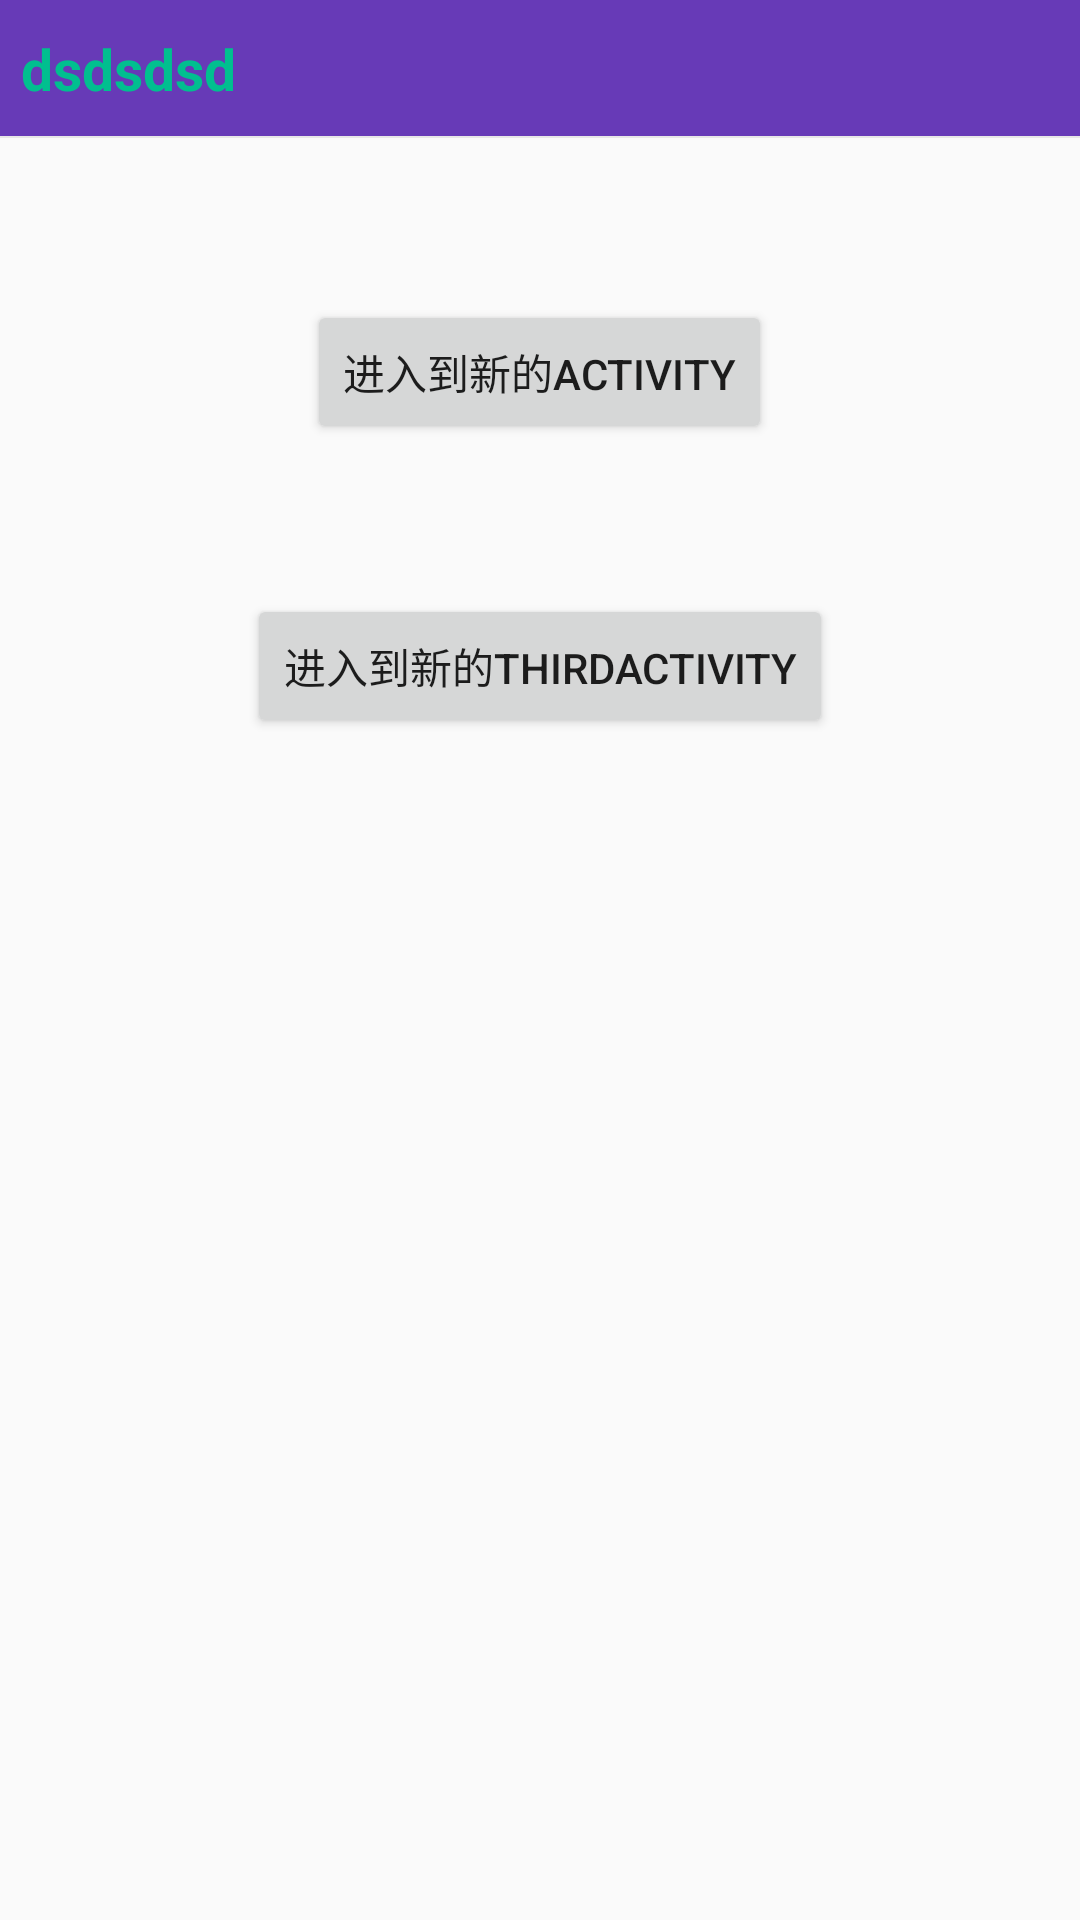

The Android layout XML behind this screen, and the referenced resources:
<!-- AndroidManifest.xml: application theme AppTheme -->
<!-- res/layout/activity_other.xml -->
<?xml version="1.0" encoding="utf-8"?>
<RelativeLayout
    xmlns:android="http://schemas.android.com/apk/res/android"
    android:layout_width="match_parent"
    android:layout_height="match_parent">

    <include layout="@layout/common_title_header"/>

    <Button
        android:id="@+id/btn"
        android:layout_width="wrap_content"
        android:layout_height="wrap_content"
        android:layout_centerHorizontal="true"
        android:layout_marginTop="100dp"
        android:text="进入到新的activity"/>

    <Button
        android:id="@+id/btn1"
        android:layout_width="wrap_content"
        android:layout_height="wrap_content"
        android:layout_below="@+id/btn"
        android:layout_centerHorizontal="true"
        android:layout_marginTop="50dp"
        android:text="进入到新的ThirdActivity"/>
</RelativeLayout>
<!-- res/layout/common_title_header.xml (included above) -->
<?xml version="1.0" encoding="utf-8"?>
<RelativeLayout
    xmlns:android="http://schemas.android.com/apk/res/android"
    android:id="@+id/layout_header_1"
    android:layout_width="match_parent"
    android:layout_height="46dp"
    android:background="@color/DeepPurple">

    

    <ImageView
        android:id="@+id/ivTitleBtnLeft"
        android:layout_width="wrap_content"
        android:layout_height="wrap_content"
        android:src="@mipmap/commen_bac_btn"
        />

    <TextView
        android:id="@+id/ivTitleName"
        android:layout_width="wrap_content"
        android:layout_height="wrap_content"
        android:textStyle="bold"
        android:layout_centerVertical="true"
        android:layout_marginLeft="7dp"
        android:layout_toRightOf="@+id/ivTitleBtnLeft"
        android:text="dsdsdsd"
        android:textColor="@color/hot_gree_cor"
        android:textSize="19sp"/>

    <TextView
        android:layout_width="match_parent"
        android:layout_height="0.7dp"
        android:layout_alignParentBottom="true"
        android:background="@color/hot_line2_cor"/>

</RelativeLayout>
<!-- resources referenced by this layout -->
<resources>
  <color name="DeepPurple">#673AB7</color>
  <color name="hot_gree_cor">#01BF8F</color>
  <color name="hot_line2_cor">#E7E7E7</color>
  <style name="AppTheme" parent="AppTheme.Base" />
  <style name="AppTheme.Base" parent="Theme.AppCompat.Light.NoActionBar">
          
          <item name="colorPrimary">@color/DeepPurple</item>
          <item name="colorPrimaryDark">@color/DeepPurple</item>
          <item name="colorAccent">@color/Orange</item>
  
          <item name="android:windowIsTranslucent">true</item>
          <item name="android:windowAnimationStyle">@style/SlideRightAnimation</item>
      </style>
  <color name="Orange">#ff5722</color>
  <style name="SlideRightAnimation" parent="@android:style/Animation.Activity">
          <item name="android:activityOpenEnterAnimation">@anim/slide_in_right</item>
          <item name="android:activityOpenExitAnimation">@null</item>
          <item name="android:activityCloseEnterAnimation">@null</item>
          <item name="android:activityCloseExitAnimation">@anim/slide_out_right</item>
          <item name="android:taskOpenEnterAnimation">@anim/slide_in_right</item>
          <item name="android:taskOpenExitAnimation">@null</item>
          <item name="android:taskCloseEnterAnimation">@null</item>
          <item name="android:taskCloseExitAnimation">@anim/slide_out_right</item>
          <item name="android:taskToFrontEnterAnimation">@anim/slide_in_right</item>
          <item name="android:taskToFrontExitAnimation">@null</item>
          <item name="android:taskToBackEnterAnimation">@null</item>
          <item name="android:taskToBackExitAnimation">@anim/slide_out_right</item>
      </style>
</resources>
